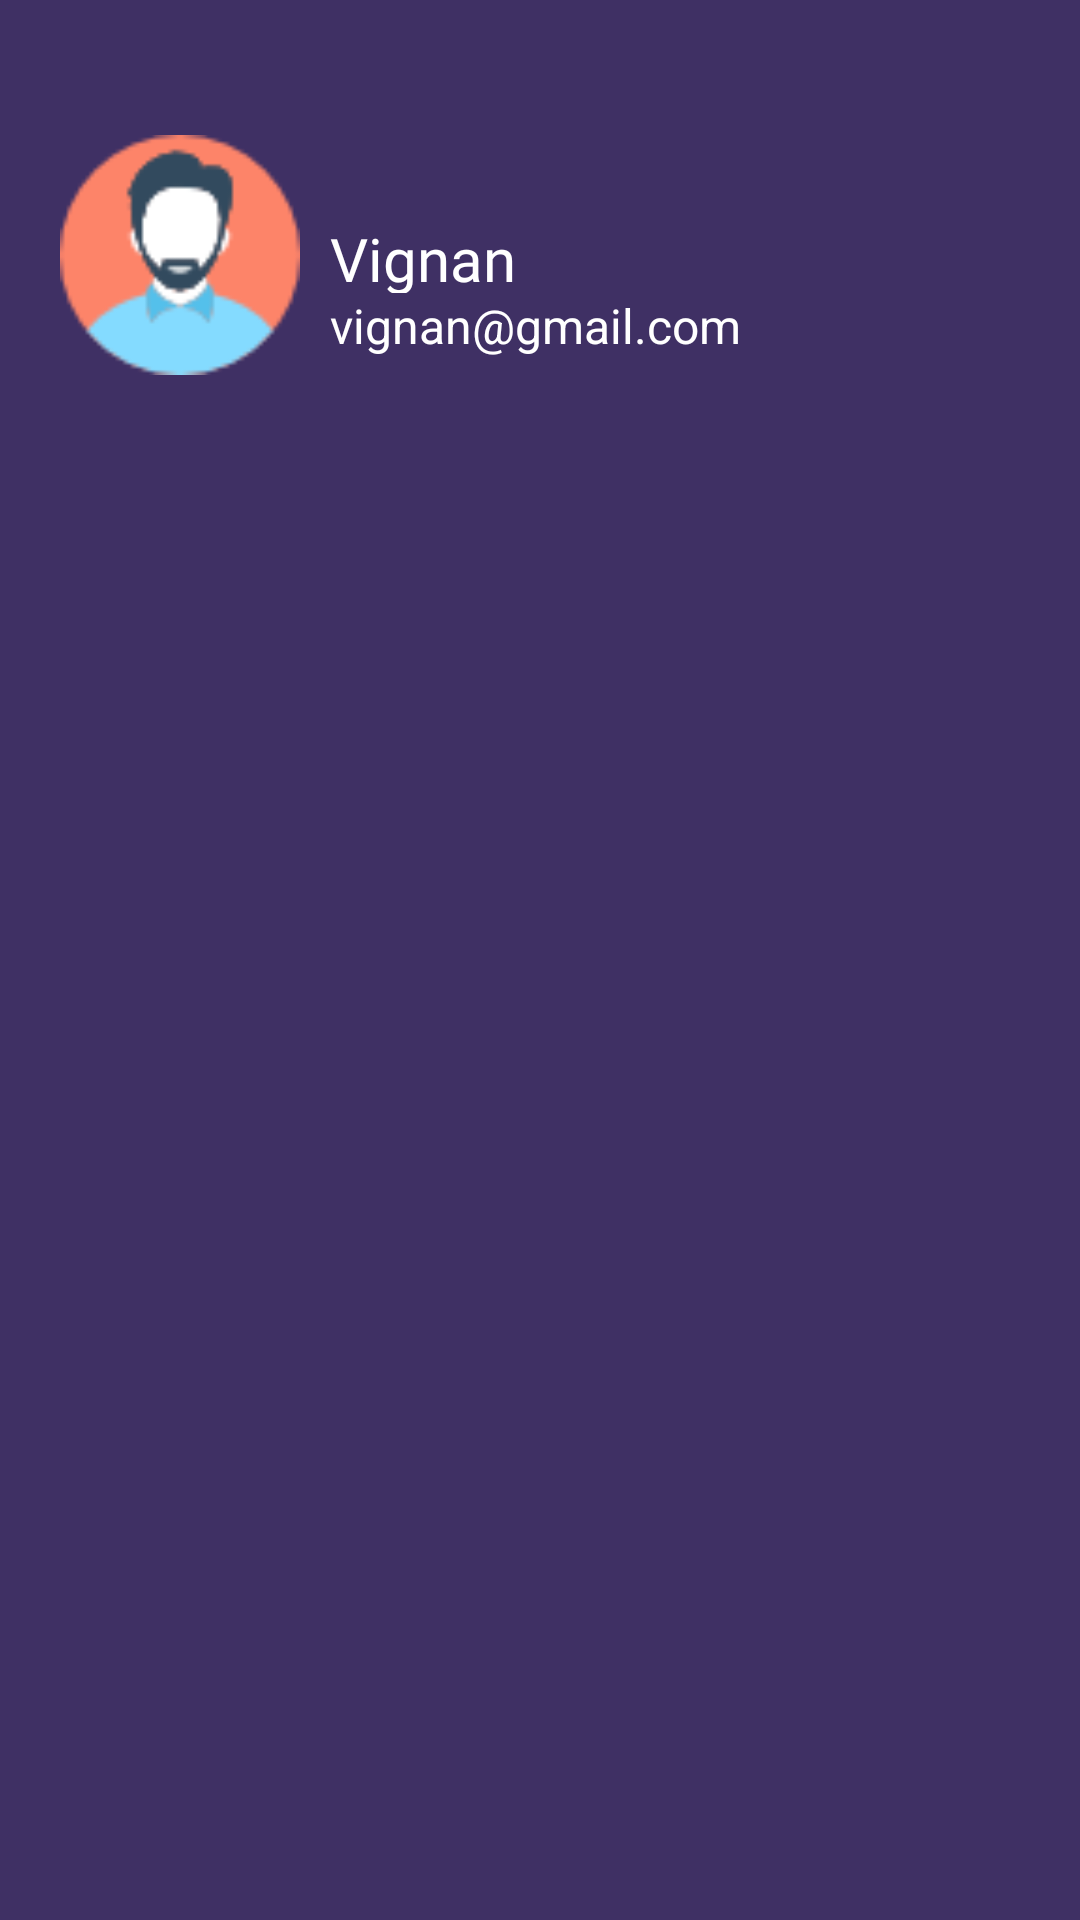

This screen was rendered from an Android layout file. Write that file and the resources it references.
<!-- AndroidManifest.xml: application theme Theme.Application -->
<!-- res/layout/header.xml -->
<?xml version="1.0" encoding="utf-8"?>
<androidx.constraintlayout.widget.ConstraintLayout xmlns:android="http://schemas.android.com/apk/res/android"
    xmlns:app="http://schemas.android.com/apk/res-auto"
    xmlns:tools="http://schemas.android.com/tools"
    android:layout_width="match_parent"
    android:layout_height="match_parent"
    android:background="@color/theme">

    <LinearLayout
        android:id="@+id/linearLayout5"
        android:layout_width="fill_parent"
        android:layout_height="170dp"
        android:background="@color/theme"
        android:orientation="horizontal"
        app:layout_constraintEnd_toEndOf="parent"
        app:layout_constraintStart_toStartOf="parent"
        app:layout_constraintTop_toTopOf="parent">

    </LinearLayout>

    <ImageView
        android:id="@+id/imageView8"
        android:layout_width="80dp"
        android:layout_height="80dp"
        android:layout_marginLeft="20dp"
        android:layout_weight="1"
        android:scaleType="fitCenter"
        app:layout_constraintBottom_toBottomOf="@+id/linearLayout5"
        app:layout_constraintStart_toStartOf="parent"
        app:layout_constraintTop_toTopOf="@+id/linearLayout5"
        app:srcCompat="@drawable/profile" />

    <TextView
        android:id="@+id/textView4"
        android:layout_width="wrap_content"
        android:layout_height="25dp"
        android:layout_marginLeft="10dp"
        android:layout_weight="1"
        android:fontFamily="@font/arbutus"
        android:text="Vignan"
        android:textColor="@color/white"
        android:textSize="20dp"
        app:layout_constraintBottom_toBottomOf="@+id/linearLayout5"
        app:layout_constraintStart_toEndOf="@+id/imageView8"
        app:layout_constraintTop_toTopOf="@+id/linearLayout5" />

    <TextView
        android:id="@+id/textView5"
        android:layout_width="wrap_content"
        android:layout_height="25dp"
        android:layout_weight="1"
        android:contentDescription="Email Address"
        android:fontFamily="sans-serif"
        android:text="vignan@gmail.com"
        android:textColor="@color/white"
        android:textSize="16dp"
        app:layout_constraintStart_toStartOf="@+id/textView4"
        app:layout_constraintTop_toBottomOf="@+id/textView4" />

</androidx.constraintlayout.widget.ConstraintLayout>
<!-- resources referenced by this layout -->
<resources>
  <color name="theme">#3F3064</color>
  <color name="white">#FFFFFFFF</color>
  <!-- drawable profile: png bitmap (drawable, 3048 bytes) -->
  <style name="Theme.Application" parent="Base.Theme.Application">
              <item name="android:statusBarColor">@color/theme</item>
      </style>
  <style name="Base.Theme.Application" parent="Theme.AppCompat.Light.NoActionBar">
          
  
          
      </style>
</resources>
